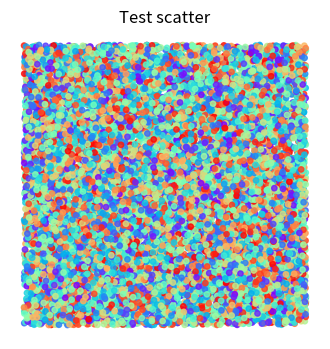

Python code for this plot:
import matplotlib.pyplot as plt
import numpy as np
import random as random

n = random.randint(2000, 20000)
def points(n=n):
    x = np.random.uniform(size=n)
    y = np.random.uniform(size=n)
    return x, y
x, y = points()


fig = plt.figure(figsize=(4,4))
ax = fig.add_subplot(111, title="Test scatter")
plt.scatter(x, y, c=np.random.rand(len(x)), s=15, cmap='rainbow', alpha=0.8)
plt.axis('off')
plt.savefig("Nuage_"+str(n)+".png",bbox_inches="tight",dpi=1000)
plt.show()
